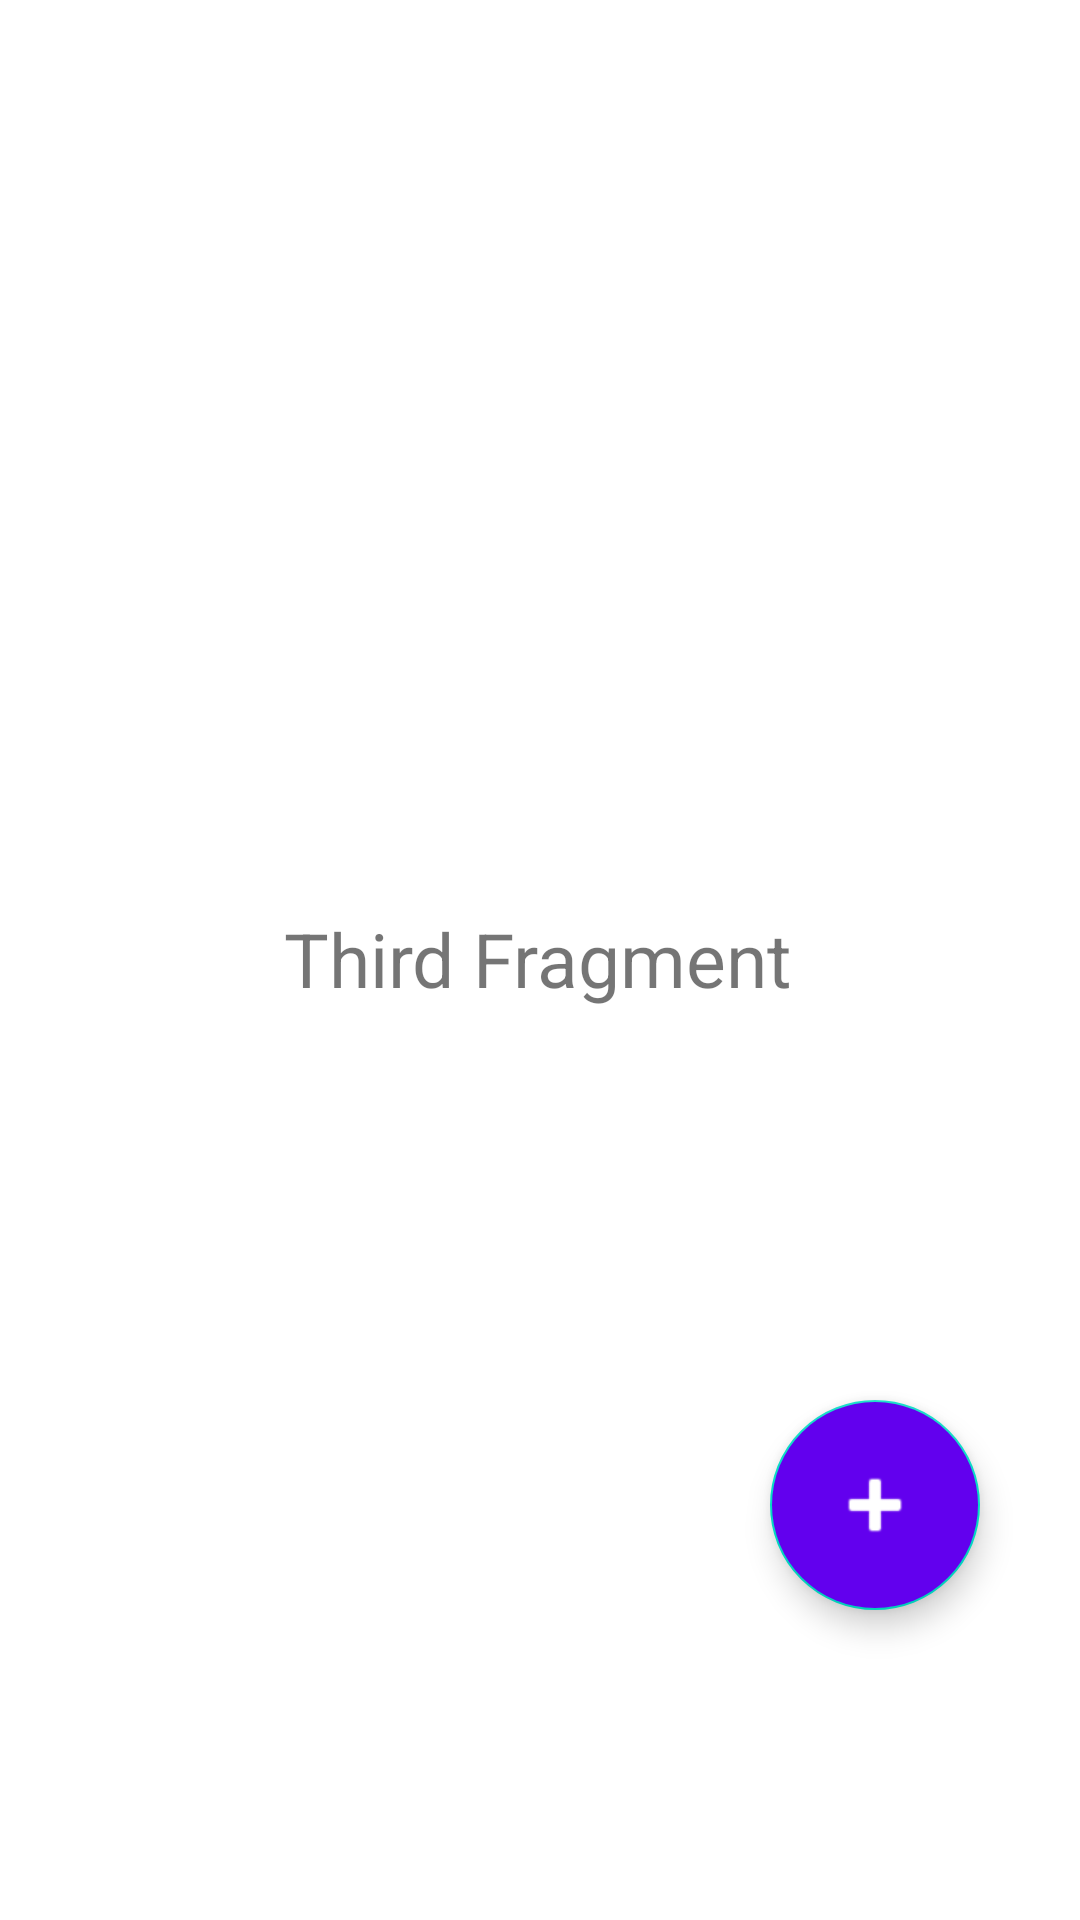

Layout XML and referenced resources for this Android screen:
<!-- AndroidManifest.xml: application theme Theme.ShareARide -->
<!-- res/layout/friendslist_page.xml -->
<?xml version="1.0" encoding="utf-8"?>
<androidx.constraintlayout.widget.ConstraintLayout xmlns:android="http://schemas.android.com/apk/res/android"
    xmlns:app="http://schemas.android.com/apk/res-auto"
    xmlns:tools="http://schemas.android.com/tools"
    android:layout_width="match_parent"
    android:layout_height="match_parent"
    tools:context=".FriendsActivity">

    <TextView
        android:id="@+id/textView3"
        android:layout_width="wrap_content"
        android:layout_height="wrap_content"
        android:text="Third Fragment"
        android:textSize="25sp"
        app:layout_constraintBottom_toBottomOf="parent"
        app:layout_constraintEnd_toEndOf="parent"
        app:layout_constraintHorizontal_bias="0.497"
        app:layout_constraintStart_toStartOf="parent"
        app:layout_constraintTop_toTopOf="parent"
        app:layout_constraintVertical_bias="0.499" />

    <com.google.android.material.floatingactionbutton.FloatingActionButton
        android:id="@+id/floatingActionButton"
        android:layout_width="70dp"
        android:layout_height="70dp"
        android:backgroundTint="@color/purple_500"
        android:clickable="true"
        android:src="@android:drawable/ic_input_add"
        app:fabCustomSize="70dp"
        app:layout_constraintBottom_toBottomOf="parent"
        app:layout_constraintEnd_toEndOf="parent"
        app:layout_constraintHorizontal_bias="0.885"
        app:layout_constraintStart_toStartOf="parent"
        app:layout_constraintTop_toTopOf="parent"
        app:layout_constraintVertical_bias="0.819"
        app:maxImageSize="32dp"
        app:tint="@android:color/white" />
</androidx.constraintlayout.widget.ConstraintLayout>
<!-- resources referenced by this layout -->
<resources>
  <color name="purple_500">#FF6200EE</color>
  <style name="Theme.ShareARide" parent="Theme.MaterialComponents.DayNight.NoActionBar">
          
          
  
          
          <item name="colorPrimary">@color/purple_500</item>
          <item name="colorPrimaryVariant">@color/purple_700</item>
          <item name="colorOnPrimary">@color/white</item>
          
          <item name="colorSecondary">@color/teal_200</item>
          <item name="colorSecondaryVariant">@color/teal_700</item>
          <item name="colorOnSecondary">@color/black</item>
          
          <item name="android:statusBarColor">?attr/colorPrimaryVariant</item>
          
      </style>
  <color name="purple_700">#FF3700B3</color>
  <color name="white">#FFFFFFFF</color>
  <color name="teal_200">#FF03DAC5</color>
  <color name="teal_700">#FF018786</color>
  <color name="black">#FF000000</color>
</resources>
